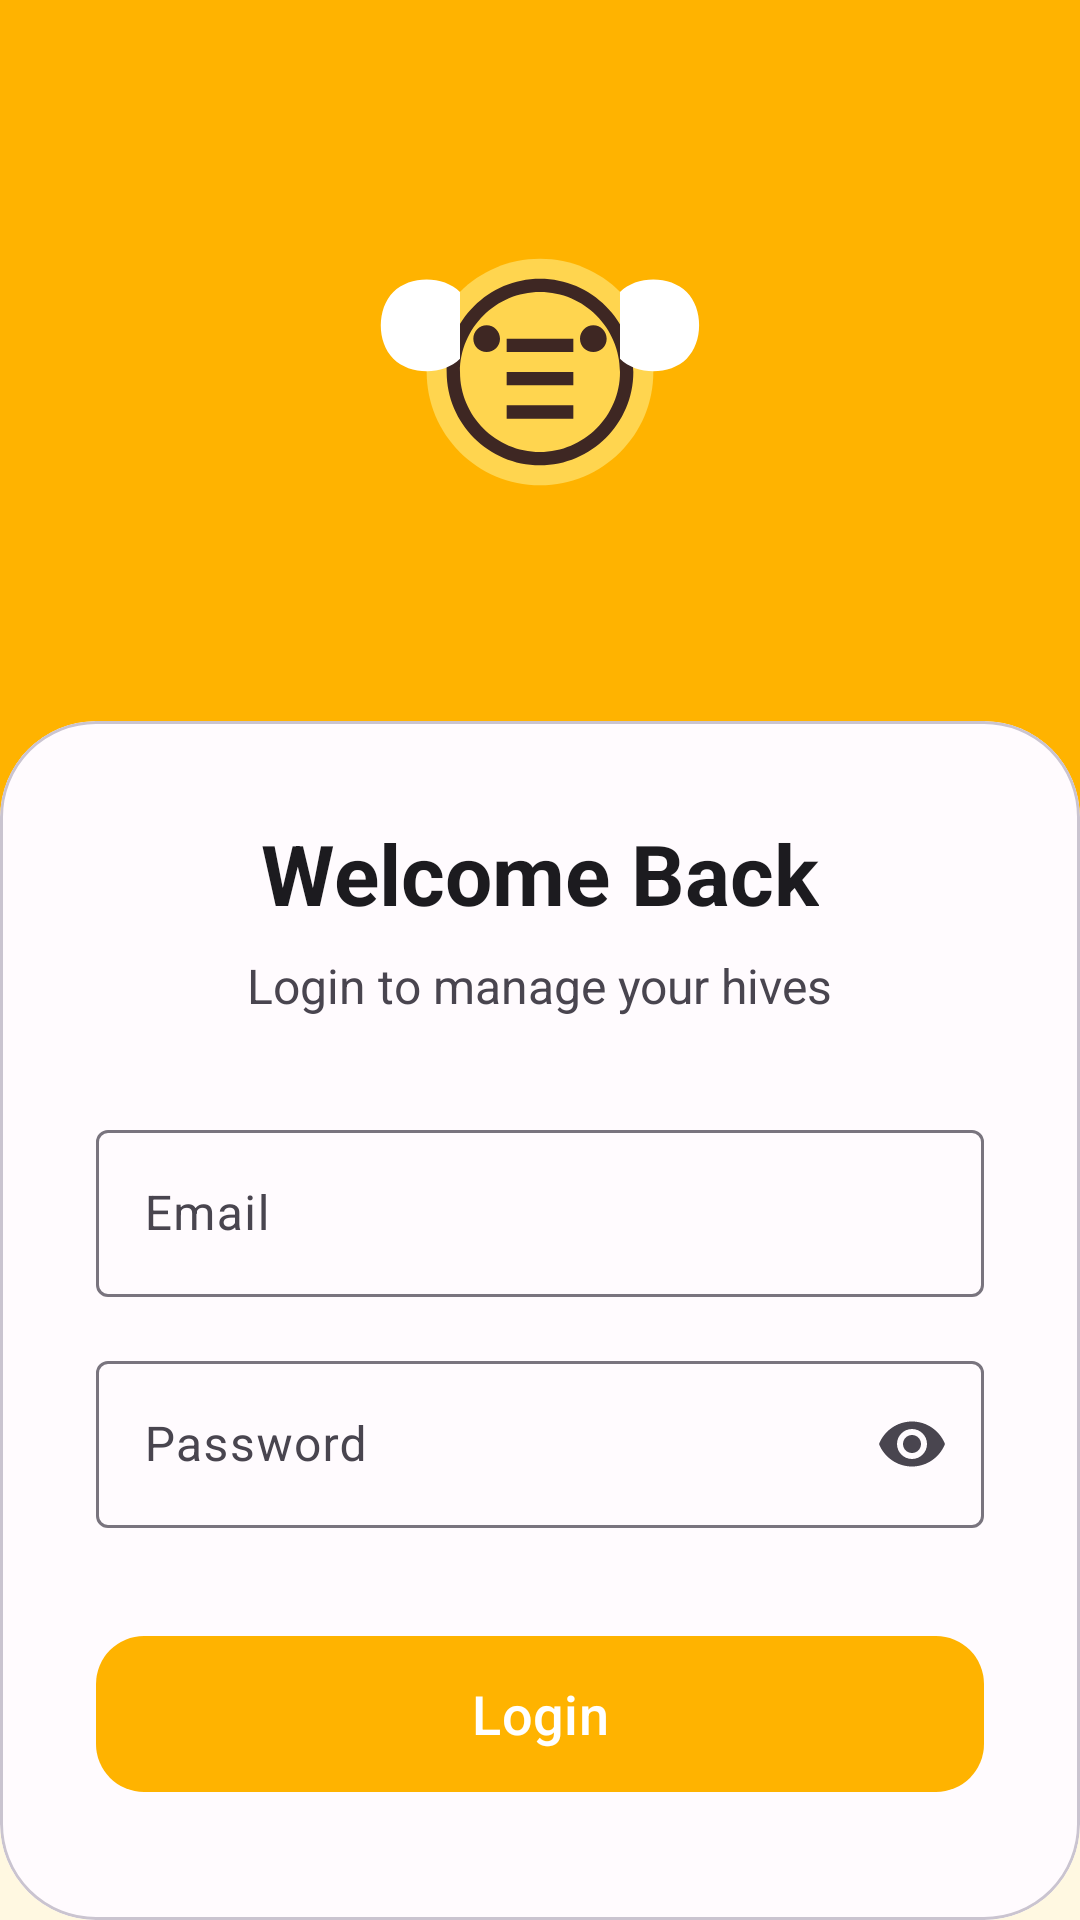

Produce the Android XML layout that renders to this screen, including the resource entries it uses.
<!-- AndroidManifest.xml: application theme Theme.MadhuMarga -->
<!-- res/layout/activity_login.xml -->
<?xml version="1.0" encoding="utf-8"?>
<androidx.constraintlayout.widget.ConstraintLayout xmlns:android="http://schemas.android.com/apk/res/android"
    xmlns:app="http://schemas.android.com/apk/res-auto"
    xmlns:tools="http://schemas.android.com/tools"
    android:layout_width="match_parent"
    android:layout_height="match_parent"
    android:background="@color/background">

    <View
        android:id="@+id/headerBackground"
        android:layout_width="match_parent"
        android:layout_height="280dp"
        android:background="@color/primary"
        app:layout_constraintTop_toTopOf="parent" />

    <ImageView
        android:id="@+id/ivLogo"
        android:layout_width="120dp"
        android:layout_height="120dp"
        android:layout_marginTop="64dp"
        android:src="@drawable/ic_bee_logo"
        app:layout_constraintEnd_toEndOf="parent"
        app:layout_constraintStart_toStartOf="parent"
        app:layout_constraintTop_toTopOf="parent" />

    <com.google.android.material.card.MaterialCardView
        android:layout_width="match_parent"
        android:layout_height="0dp"
        android:layout_marginTop="-40dp"
        app:cardCornerRadius="32dp"
        app:cardElevation="0dp"
        app:layout_constraintBottom_toBottomOf="parent"
        app:layout_constraintTop_toBottomOf="@id/headerBackground"
        app:shapeAppearanceOverlay="@style/ShapeAppearance.MadhuMarga.Large">

        <LinearLayout
            android:layout_width="match_parent"
            android:layout_height="match_parent"
            android:gravity="center_horizontal"
            android:orientation="vertical"
            android:padding="32dp">

            <TextView
                android:layout_width="wrap_content"
                android:layout_height="wrap_content"
                android:text="Welcome Back"
                android:textColor="@color/onSurface"
                android:textSize="28sp"
                android:textStyle="bold" />

            <TextView
                android:layout_width="wrap_content"
                android:layout_height="wrap_content"
                android:layout_marginTop="8dp"
                android:text="Login to manage your hives"
                android:textColor="@color/onSurfaceVariant"
                android:textSize="16sp" />

            <com.google.android.material.textfield.TextInputLayout
                android:id="@+id/tilEmail"
                style="@style/Widget.Material3.TextInputLayout.OutlinedBox"
                android:layout_width="match_parent"
                android:layout_height="wrap_content"
                android:layout_marginTop="32dp"
                android:hint="Email"
                app:startIconDrawable="@drawable/ic_email">

                <com.google.android.material.textfield.TextInputEditText
                    android:id="@+id/etEmail"
                    android:layout_width="match_parent"
                    android:layout_height="wrap_content"
                    android:inputType="textEmailAddress" />
            </com.google.android.material.textfield.TextInputLayout>

            <com.google.android.material.textfield.TextInputLayout
                android:id="@+id/tilPassword"
                style="@style/Widget.Material3.TextInputLayout.OutlinedBox"
                android:layout_width="match_parent"
                android:layout_height="wrap_content"
                android:layout_marginTop="16dp"
                android:hint="Password"
                app:endIconMode="password_toggle"
                app:startIconDrawable="@drawable/ic_lock">

                <com.google.android.material.textfield.TextInputEditText
                    android:id="@+id/etPassword"
                    android:layout_width="match_parent"
                    android:layout_height="wrap_content"
                    android:inputType="textPassword" />
            </com.google.android.material.textfield.TextInputLayout>

            <com.google.android.material.button.MaterialButton
                android:id="@+id/btnLogin"
                style="@style/Widget.Material3.Button"
                android:layout_width="match_parent"
                android:layout_height="60dp"
                android:layout_marginTop="32dp"
                android:text="Login"
                android:textSize="18sp"
                app:cornerRadius="16dp" />

            <ProgressBar
                android:id="@+id/progressBar"
                android:layout_width="wrap_content"
                android:layout_height="wrap_content"
                android:layout_marginTop="16dp"
                android:visibility="gone" />

            <TextView
                android:id="@+id/tvGoToRegister"
                android:layout_width="wrap_content"
                android:layout_height="wrap_content"
                android:layout_marginTop="24dp"
                android:padding="8dp"
                android:text="Don't have an account? Register"
                android:textColor="@color/primary"
                android:textStyle="bold" />

        </LinearLayout>
    </com.google.android.material.card.MaterialCardView>

</androidx.constraintlayout.widget.ConstraintLayout>
<!-- resources referenced by this layout -->
<resources>
  <color name="background">#FFF8E1</color>
  <color name="onSurface">#1C1B1F</color>
  <color name="onSurfaceVariant">#49454F</color>
  <color name="primary">#FFB300</color>
  <!-- drawable ic_bee_logo (drawable) -->
  <?xml version="1.0" encoding="utf-8"?>
  <vector xmlns:android="http://schemas.android.com/apk/res/android"
      android:width="120dp"
      android:height="120dp"
      android:viewportWidth="108"
      android:viewportHeight="108">
      <group
          android:translateX="0"
          android:translateY="0">
          <path
              android:fillColor="#FFD54F"
              android:pathData="M54,20c-18.8,0-34,15.2-34,34s15.2,34,34,34s34-15.2,34-34S72.8,20,54,20z" />
          <path
              android:fillColor="#3E2723"
              android:pathData="M54,82c-15.4,0-28-12.6-28-28s12.6-28,28-28s28,12.6,28,28S69.4,82,54,82z M54,30c-13.2,0-24,10.8-24,24s10.8,24,24,24s24-10.8,24-24S67.2,30,54,30z" />
          <path
              android:fillColor="#3E2723"
              android:pathData="M44,44h20v4h-20V44z M44,54h20v4h-20V54z M44,64h20v4h-20V64z" />
          <path
              android:fillColor="#3E2723"
              android:pathData="M34,44c0-2.2,1.8-4,4-4s4,1.8,4,4s-1.8,4-4,4S34,46.2,34,44z M66,44c0-2.2,1.8-4,4-4s4,1.8,4,4s-1.8,4-4,4S66,46.2,66,44z" />
          <path
              android:fillColor="#FFFFFF"
              android:pathData="M30,30c-5-5-15-5-20,0s-5,15,0,20s15,5,20,0L30,30z M78,30c5-5,15-5,20,0s5,15,0,20s-15,5-20,0L78,30z"
              android:alpha="0.6" />
      </group>
  </vector>
  <style name="ShapeAppearance.MadhuMarga.Large" parent="ShapeAppearance.Material3.LargeComponent">
          <item name="cornerSize">28dp</item>
      </style>
  <style name="Theme.MadhuMarga" parent="Theme.Material3.Light.NoActionBar">
          <item name="colorPrimary">@color/primary</item>
          <item name="colorOnPrimary">@color/onPrimary</item>
          <item name="colorPrimaryContainer">@color/primaryContainer</item>
          <item name="colorOnPrimaryContainer">@color/onPrimaryContainer</item>
  
          <item name="colorSecondary">@color/secondary</item>
          <item name="colorOnSecondary">@color/onSecondary</item>
          <item name="colorSecondaryContainer">@color/secondaryContainer</item>
          <item name="colorOnSecondaryContainer">@color/onSecondaryContainer</item>
  
          <item name="colorTertiary">@color/tertiary</item>
          <item name="colorOnTertiary">@color/onTertiary</item>
          <item name="colorTertiaryContainer">@color/tertiaryContainer</item>
          <item name="colorOnTertiaryContainer">@color/onTertiaryContainer</item>
  
          <item name="android:colorBackground">@color/background</item>
          <item name="colorSurface">@color/surface</item>
          <item name="colorOnSurface">@color/onSurface</item>
  
          <item name="android:statusBarColor">@color/background</item>
          <item name="android:windowLightStatusBar">true</item>
          <item name="android:navigationBarColor">@color/background</item>
          <item name="android:windowLightNavigationBar">true</item>
  
          
          <item name="shapeAppearanceLargeComponent">@style/ShapeAppearance.MadhuMarga.Large</item>
          <item name="shapeAppearanceMediumComponent">@style/ShapeAppearance.MadhuMarga.Medium</item>
      </style>
  <color name="onPrimary">#FFFFFF</color>
  <color name="primaryContainer">#FFECB3</color>
  <color name="onPrimaryContainer">#3E2723</color>
  <color name="secondary">#795548</color>
  <color name="onSecondary">#FFFFFF</color>
  <color name="secondaryContainer">#D7CCC8</color>
  <color name="onSecondaryContainer">#3E2723</color>
  <color name="tertiary">#4CAF50</color>
  <color name="onTertiary">#FFFFFF</color>
  <color name="tertiaryContainer">#C8E6C9</color>
  <color name="onTertiaryContainer">#1B5E20</color>
  <color name="surface">#FFFBFE</color>
  <style name="ShapeAppearance.MadhuMarga.Medium" parent="ShapeAppearance.Material3.MediumComponent">
          <item name="cornerSize">16dp</item>
      </style>
</resources>
